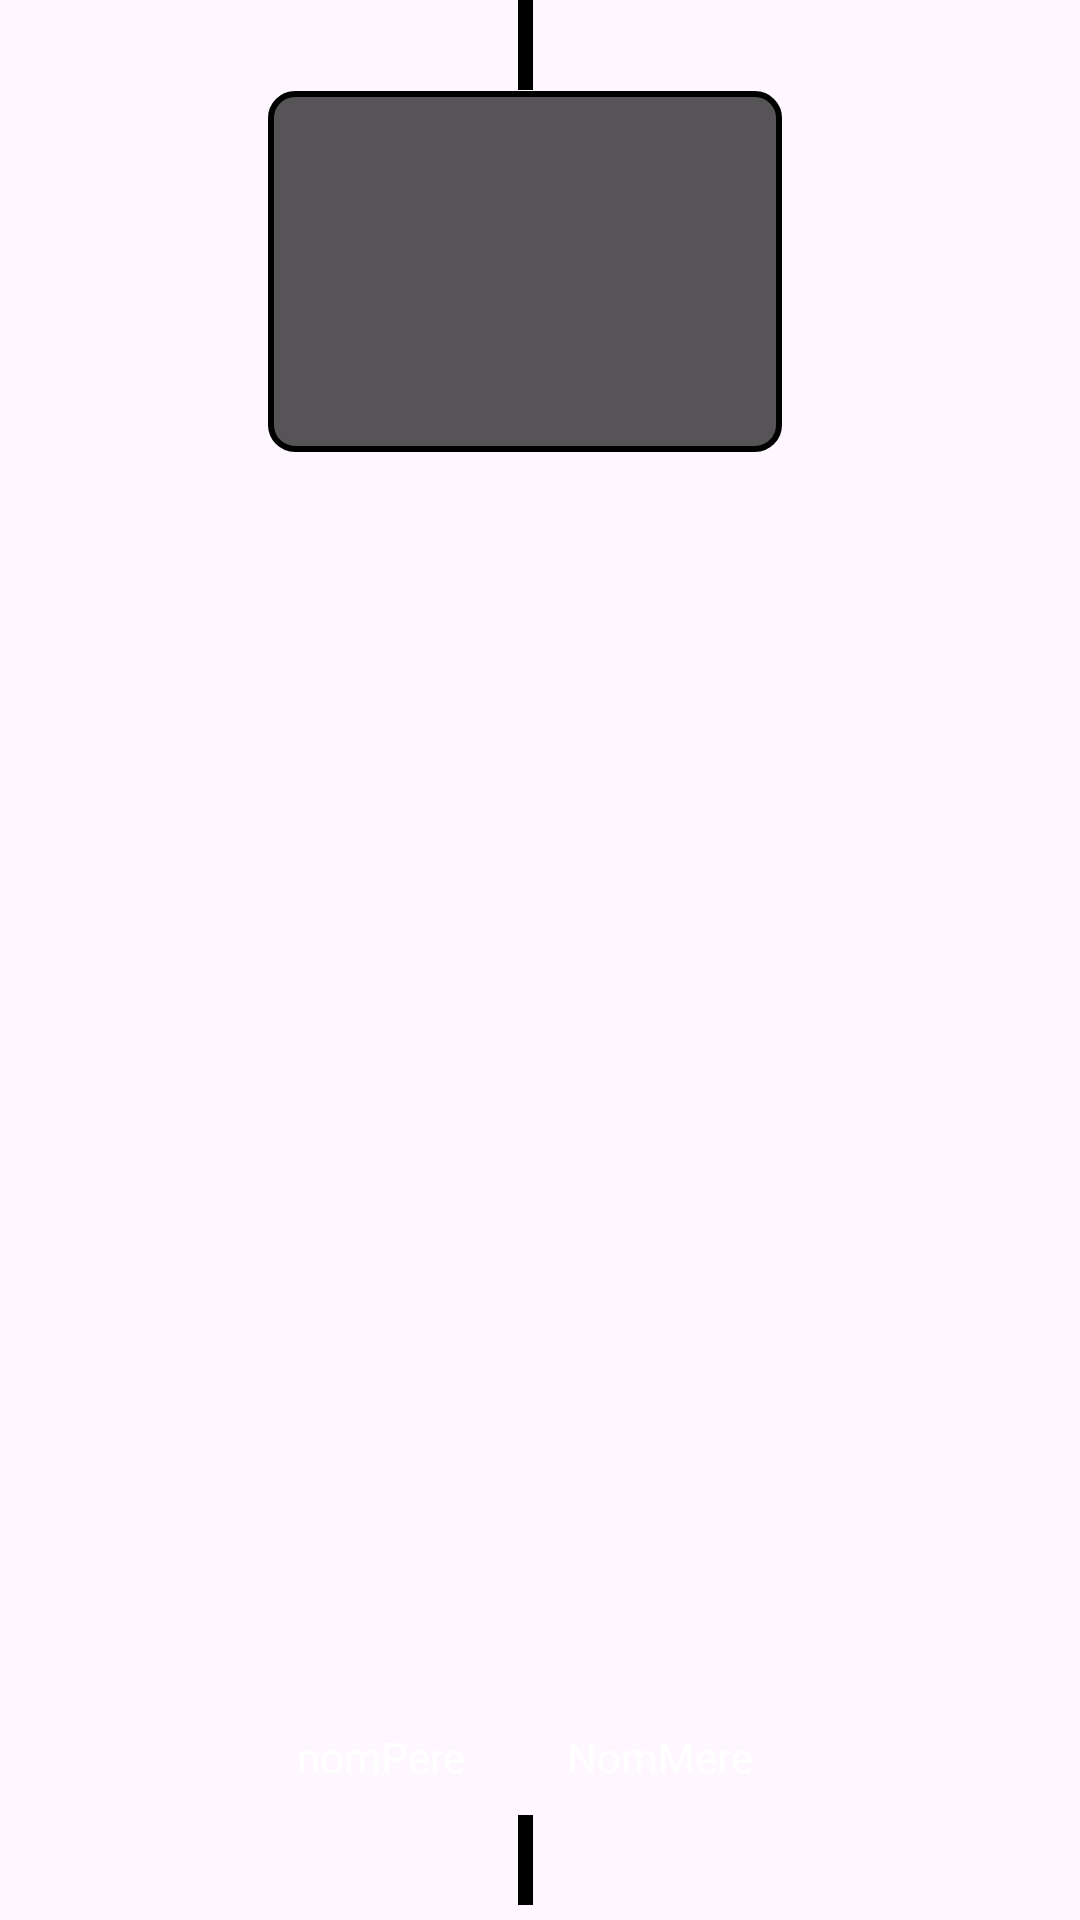

The Android layout XML behind this screen, and the referenced resources:
<!-- AndroidManifest.xml: application theme Theme.LifeSimulator -->
<!-- res/layout/arbre_feuille.xml -->
<androidx.constraintlayout.widget.ConstraintLayout xmlns:android="http://schemas.android.com/apk/res/android"
    xmlns:app="http://schemas.android.com/apk/res-auto"
    xmlns:tools="http://schemas.android.com/tools"
    android:layout_width="wrap_content"
    android:layout_height="wrap_content"
    android:layout_gravity="center|top"
    android:paddingEnd="10dp">

    <ImageView
        android:id="@+id/feuilleFond"
        android:layout_width="0dp"
        android:layout_height="0dp"
        android:layout_marginStart="-10dp"
        android:layout_marginTop="-10dp"
        android:layout_marginEnd="-10dp"
        android:layout_marginBottom="-35dp"
        app:layout_constraintBottom_toBottomOf="@+id/feuilleContainerImages"
        app:layout_constraintEnd_toEndOf="@+id/feuilleContainerImages"
        app:layout_constraintStart_toStartOf="@+id/feuilleContainerImages"
        app:layout_constraintTop_toTopOf="@+id/feuilleContainerImages"
        app:srcCompat="@drawable/fond_gris" />

    <LinearLayout
        android:id="@+id/feuilleContainerImages"
        android:layout_width="wrap_content"
        android:layout_height="wrap_content"
        android:layout_marginTop="10dp"
        android:layout_marginBottom="5dp"
        android:orientation="horizontal"
        app:layout_constraintBottom_toTopOf="@+id/feuilleNomPere"
        app:layout_constraintEnd_toEndOf="parent"
        app:layout_constraintStart_toStartOf="parent"
        app:layout_constraintTop_toBottomOf="@+id/feuille_ligne_haut"
        app:layout_constraintVertical_bias="0.0">

        <ImageView
            android:id="@+id/feuilleImagePere"
            android:layout_width="60dp"
            android:layout_height="60dp"
            android:layout_margin="8dp"
            tools:srcCompat="@tools:sample/avatars" />

        <ImageView
            android:id="@+id/feuilleImageMere"
            android:layout_width="60dp"
            android:layout_height="60dp"
            android:layout_margin="8dp"
            tools:srcCompat="@tools:sample/avatars" />
    </LinearLayout>

    <TextView
        android:id="@+id/feuilleNomMere"
        android:layout_width="wrap_content"
        android:layout_height="wrap_content"
        android:text="NomMere"
        android:textColor="@color/white"
        app:layout_constraintBottom_toBottomOf="@+id/feuilleNomPere"
        app:layout_constraintEnd_toEndOf="@+id/feuilleContainerImages"
        app:layout_constraintTop_toTopOf="@+id/feuilleNomPere" />

    <TextView
        android:id="@+id/feuilleNomPere"
        android:layout_width="wrap_content"
        android:layout_height="wrap_content"
        android:layout_marginBottom="10dp"
        android:text="nomPere"
        android:textColor="@color/white"
        app:layout_constraintBottom_toTopOf="@+id/feuille_ligne_bas"
        app:layout_constraintStart_toStartOf="@+id/feuilleContainerImages" />

    <ImageView
        android:id="@+id/feuille_ligne_haut"
        android:layout_width="5dp"
        android:layout_height="30dp"
        app:layout_constraintEnd_toEndOf="@+id/feuilleFond"
        app:layout_constraintStart_toStartOf="@+id/feuilleFond"
        app:layout_constraintTop_toTopOf="parent"
        app:srcCompat="@drawable/id_ligne_droite" />

    <ImageView
        android:id="@+id/feuille_ligne_bas"
        android:layout_width="5dp"
        android:layout_height="30dp"
        app:layout_constraintBottom_toTopOf="@+id/feuille_ligne_bas_horizontale"
        app:layout_constraintEnd_toEndOf="@+id/feuilleFond"
        app:layout_constraintStart_toStartOf="@+id/feuilleFond"
        app:srcCompat="@drawable/id_ligne_droite" />

    <ImageView
        android:id="@+id/feuille_ligne_bas_horizontale"
        android:layout_width="0dp"
        android:layout_height="5dp"
        app:layout_constraintBottom_toTopOf="@+id/feuille_enfants"
        app:layout_constraintEnd_toEndOf="@+id/feuille_enfants"
        app:layout_constraintStart_toStartOf="@+id/feuille_enfants"
        app:srcCompat="@drawable/id_ligne_droite" />

    <LinearLayout
        android:id="@+id/feuille_enfants"
        android:layout_width="wrap_content"
        android:layout_height="wrap_content"
        android:orientation="horizontal"
        app:layout_constraintBottom_toBottomOf="parent"
        app:layout_constraintEnd_toEndOf="@+id/feuilleFond"
        app:layout_constraintStart_toStartOf="@+id/feuilleFond" />
</androidx.constraintlayout.widget.ConstraintLayout>
<!-- resources referenced by this layout -->
<resources>
  <color name="white">#FFFFFFFF</color>
  <!-- drawable fond_gris (drawable) -->
  <selector xmlns:android="http://schemas.android.com/apk/res/android">
      <item>
          <shape>
              <solid android:color="#B3111111"/>
              <stroke
                  android:width="2dp"
                  android:color="@android:color/black"/>
              <corners android:radius="8dp"/>
          </shape>
      </item>
  </selector>
  <!-- drawable id_ligne_droite (drawable) -->
  <shape xmlns:android="http://schemas.android.com/apk/res/android"
      android:shape="rectangle">
      <size
          android:height="2dp" /> 
      <solid android:color="#000000" /> 
  </shape>
  <style name="Theme.LifeSimulator" parent="Base.Theme.LifeSimulator" />
  <style name="Base.Theme.LifeSimulator" parent="Theme.Material3.DayNight.NoActionBar">
          
          
      </style>
</resources>
